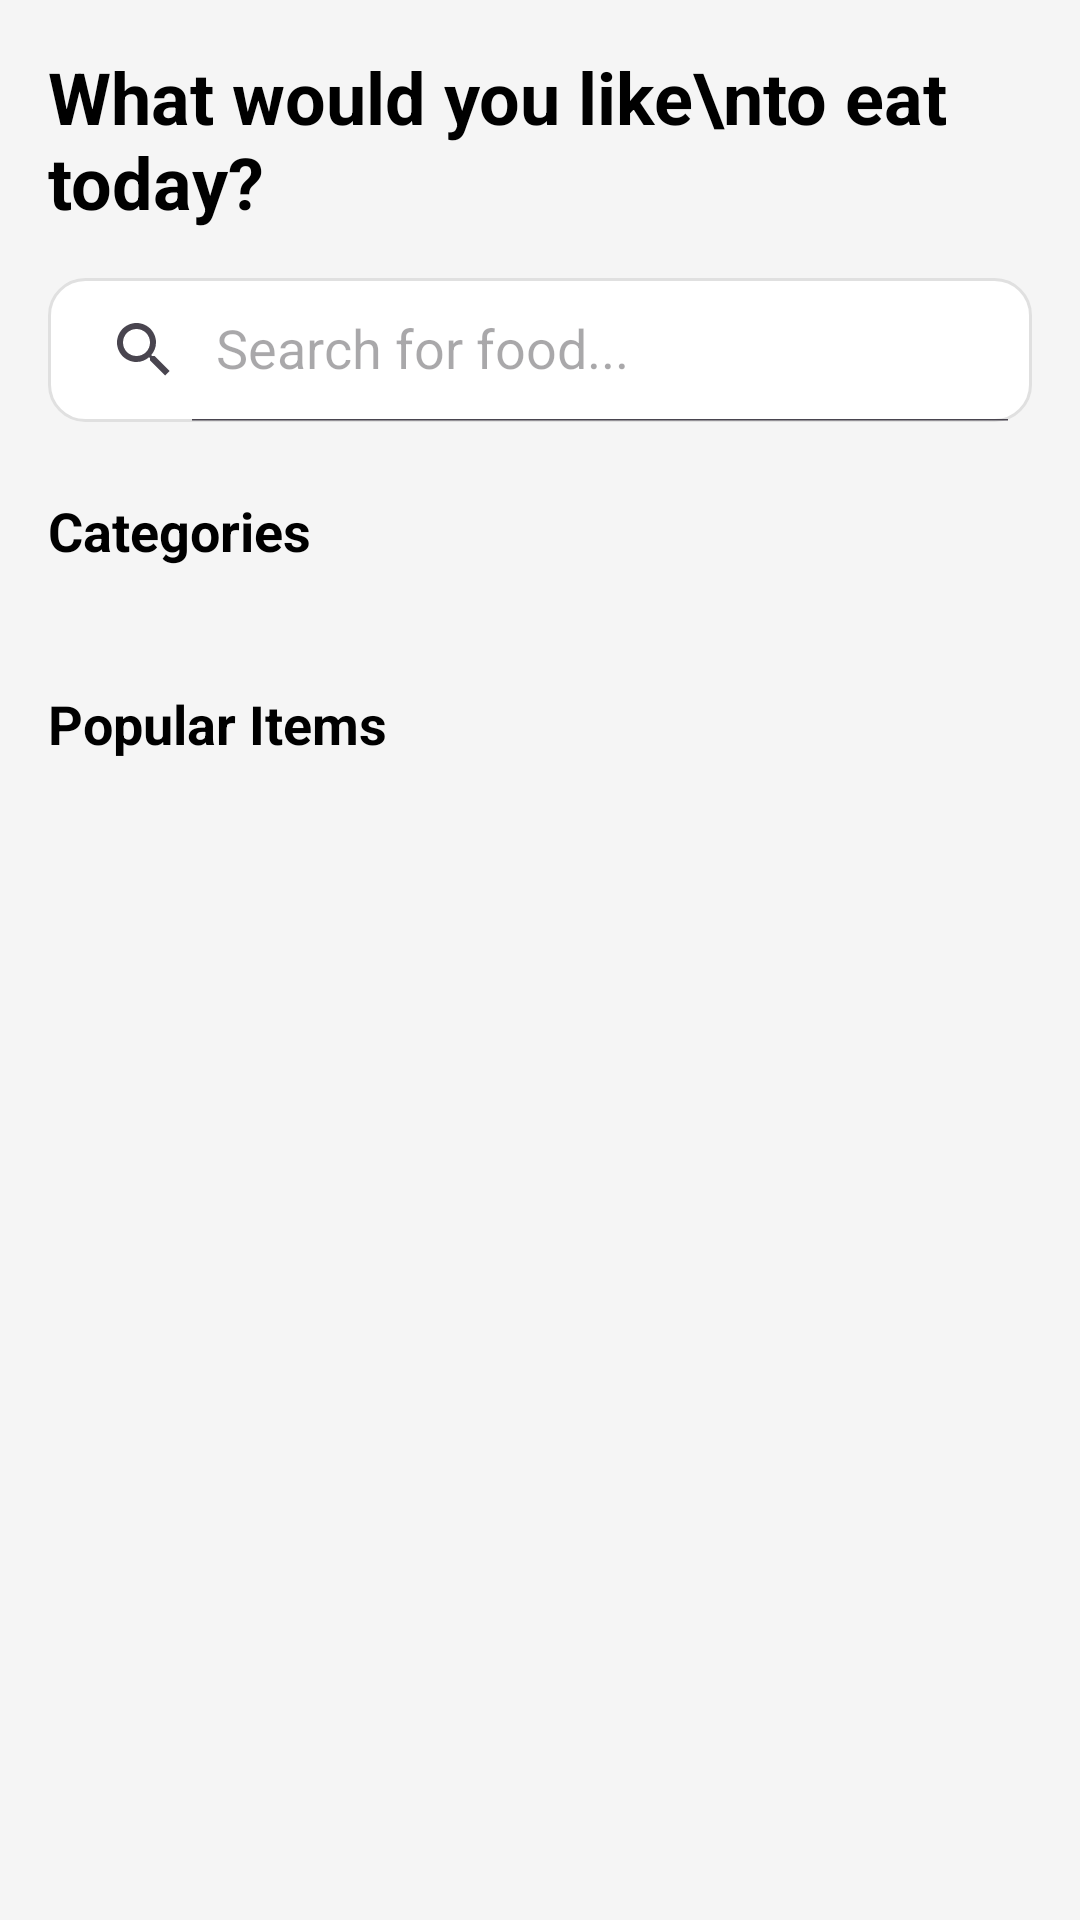

Write the Android layout XML for this screen, with the resource values it uses.
<!-- AndroidManifest.xml: application theme Theme.SmartFood -->
<!-- res/layout/fragment_home.xml -->
<?xml version="1.0" encoding="utf-8"?>

<androidx.core.widget.NestedScrollView xmlns:android="http://schemas.android.com/apk/res/android"
    xmlns:app="http://schemas.android.com/apk/res-auto"
    xmlns:tools="http://schemas.android.com/tools"
    android:layout_width="match_parent"
    android:layout_height="match_parent"
    android:background="#F5F5F5"
    android:padding="16dp">

    <androidx.constraintlayout.widget.ConstraintLayout
        android:layout_width="match_parent"
        android:layout_height="wrap_content">

        <TextView
            android:id="@+id/tv_greeting"
            android:layout_width="wrap_content"
            android:layout_height="wrap_content"
            android:text="What would you like\nto eat today?"
            android:textColor="@color/black"
            android:textSize="24sp"
            android:textStyle="bold"
            app:layout_constraintStart_toStartOf="parent"
            app:layout_constraintTop_toTopOf="parent" />

        <androidx.appcompat.widget.SearchView
            android:id="@+id/search_view"
            android:layout_width="match_parent"
            android:layout_height="wrap_content"
            android:layout_marginTop="16dp"
            android:background="@drawable/bg_search"
            app:iconifiedByDefault="false"
            app:queryHint="Search for food..."
            app:layout_constraintTop_toBottomOf="@id/tv_greeting" />

        <TextView
            android:id="@+id/tv_categories"
            android:layout_width="wrap_content"
            android:layout_height="wrap_content"
            android:layout_marginTop="24dp"
            android:text="Categories"
            android:textColor="@color/black"
            android:textSize="18sp"
            android:textStyle="bold"
            app:layout_constraintStart_toStartOf="parent"
            app:layout_constraintTop_toBottomOf="@id/search_view" />

        <androidx.recyclerview.widget.RecyclerView
            android:id="@+id/rv_categories"
            android:layout_width="match_parent"
            android:layout_height="wrap_content"
            android:layout_marginTop="16dp"
            android:orientation="horizontal"
            app:layoutManager="androidx.recyclerview.widget.LinearLayoutManager"
            app:layout_constraintTop_toBottomOf="@id/tv_categories"
            tools:itemCount="5"
            tools:listitem="@layout/item_category" />

        <TextView
            android:id="@+id/tv_popular"
            android:layout_width="wrap_content"
            android:layout_height="wrap_content"
            android:layout_marginTop="24dp"
            android:text="Popular Items"
            android:textColor="@color/black"
            android:textSize="18sp"
            android:textStyle="bold"
            app:layout_constraintStart_toStartOf="parent"
            app:layout_constraintTop_toBottomOf="@id/rv_categories" />

        <androidx.recyclerview.widget.RecyclerView
            android:id="@+id/rv_popular"
            android:layout_width="match_parent"
            android:layout_height="wrap_content"
            android:layout_marginTop="16dp"
            android:orientation="vertical"
            app:layoutManager="androidx.recyclerview.widget.LinearLayoutManager"
            app:layout_constraintTop_toBottomOf="@id/tv_popular"
            tools:itemCount="3"
            tools:listitem="@layout/item_food" />
            
        <ProgressBar
            android:id="@+id/progress_bar"
            android:layout_width="wrap_content"
            android:layout_height="wrap_content"
            android:visibility="gone"
            app:layout_constraintBottom_toBottomOf="parent"
            app:layout_constraintEnd_toEndOf="parent"
            app:layout_constraintStart_toStartOf="parent"
            app:layout_constraintTop_toTopOf="parent" />

    </androidx.constraintlayout.widget.ConstraintLayout>

</androidx.core.widget.NestedScrollView>
<!-- res/layout/item_category.xml (included above) -->
<?xml version="1.0" encoding="utf-8"?>

<androidx.constraintlayout.widget.ConstraintLayout xmlns:android="http://schemas.android.com/apk/res/android"
    xmlns:app="http://schemas.android.com/apk/res-auto"
    xmlns:tools="http://schemas.android.com/tools"
    android:layout_width="wrap_content"
    android:layout_height="wrap_content"
    android:layout_marginEnd="16dp">

    <androidx.cardview.widget.CardView
        android:id="@+id/card_view"
        android:layout_width="64dp"
        android:layout_height="64dp"
        app:cardCornerRadius="32dp"
        app:cardElevation="4dp"
        app:layout_constraintStart_toStartOf="parent"
        app:layout_constraintTop_toTopOf="parent">

        <ImageView
            android:id="@+id/img_category"
            android:layout_width="match_parent"
            android:layout_height="match_parent"
            android:scaleType="centerCrop"
            tools:src="@tools:sample/avatars" />
    </androidx.cardview.widget.CardView>

    <TextView
        android:id="@+id/tv_category_name"
        android:layout_width="wrap_content"
        android:layout_height="wrap_content"
        android:layout_marginTop="8dp"
        android:textSize="12sp"
        android:textStyle="bold"
        app:layout_constraintEnd_toEndOf="@id/card_view"
        app:layout_constraintStart_toStartOf="@id/card_view"
        app:layout_constraintTop_toBottomOf="@id/card_view"
        tools:text="Burger" />

</androidx.constraintlayout.widget.ConstraintLayout>
<!-- res/layout/item_food.xml (included above) -->
<?xml version="1.0" encoding="utf-8"?>

<androidx.cardview.widget.CardView xmlns:android="http://schemas.android.com/apk/res/android"
    xmlns:app="http://schemas.android.com/apk/res-auto"
    xmlns:tools="http://schemas.android.com/tools"
    android:layout_width="match_parent"
    android:layout_height="wrap_content"
    android:layout_marginBottom="16dp"
    app:cardCornerRadius="12dp"
    app:cardElevation="4dp">

    <androidx.constraintlayout.widget.ConstraintLayout
        android:layout_width="match_parent"
        android:layout_height="wrap_content"
        android:padding="8dp">

        <ImageView
            android:id="@+id/img_food"
            android:layout_width="100dp"
            android:layout_height="100dp"
            android:scaleType="centerCrop"
            app:layout_constraintStart_toStartOf="parent"
            app:layout_constraintTop_toTopOf="parent"
            tools:src="@tools:sample/backgrounds/scenic" />

        <TextView
            android:id="@+id/tv_food_name"
            android:layout_width="0dp"
            android:layout_height="wrap_content"
            android:layout_marginStart="16dp"
            android:ellipsize="end"
            android:maxLines="1"
            android:textColor="@color/black"
            android:textSize="18sp"
            android:textStyle="bold"
            app:layout_constraintEnd_toEndOf="parent"
            app:layout_constraintStart_toEndOf="@id/img_food"
            app:layout_constraintTop_toTopOf="parent"
            tools:text="Delicious Pizza" />

        <TextView
            android:id="@+id/tv_food_desc"
            android:layout_width="0dp"
            android:layout_height="wrap_content"
            android:layout_marginTop="4dp"
            android:ellipsize="end"
            android:maxLines="2"
            android:textSize="14sp"
            app:layout_constraintEnd_toEndOf="parent"
            app:layout_constraintStart_toStartOf="@id/tv_food_name"
            app:layout_constraintTop_toBottomOf="@id/tv_food_name"
            tools:text="Cheese, tomato, basil, and fresh dough..." />

        <TextView
            android:id="@+id/tv_price"
            android:layout_width="wrap_content"
            android:layout_height="wrap_content"
            android:layout_marginTop="8dp"
            android:textColor="@android:color/holo_green_dark"
            android:textSize="16sp"
            android:textStyle="bold"
            app:layout_constraintStart_toStartOf="@id/tv_food_desc"
            app:layout_constraintTop_toBottomOf="@id/tv_food_desc"
            tools:text="$12.99" />

    </androidx.constraintlayout.widget.ConstraintLayout>
</androidx.cardview.widget.CardView>
<!-- resources referenced by this layout -->
<resources>
  <!-- drawable bg_search (drawable) -->
  <?xml version="1.0" encoding="utf-8"?>
  
  <shape xmlns:android="http://schemas.android.com/apk/res/android">
      <solid android:color="#FFFFFF" />
      <corners android:radius="12dp" />
      <stroke android:width="1dp" android:color="#E0E0E0" />
  </shape>
  <style name="Theme.SmartFood" parent="Theme.Material3.DayNight.NoActionBar">
          
          <item name="colorPrimary">@color/purple_500</item>
          <item name="colorPrimaryVariant">@color/purple_700</item>
          <item name="colorOnPrimary">@color/white</item>
          
          <item name="colorSecondary">@color/teal_200</item>
          <item name="colorSecondaryVariant">@color/teal_700</item>
          <item name="colorOnSecondary">@color/black</item>
          
          <item name="android:statusBarColor">?attr/colorPrimaryVariant</item>
          
      </style>
  <!-- not gathered from this repository: default colours our renderer supplied (Android Studio template values) -->
  <color name="purple_500">#FF6200EE</color>
  <color name="purple_700">#FF3700B3</color>
  <color name="teal_200">#FF03DAC5</color>
  <color name="teal_700">#FF018786</color>
  <color name="black">#FF000000</color>
  <color name="white">#FFFFFFFF</color>
</resources>
